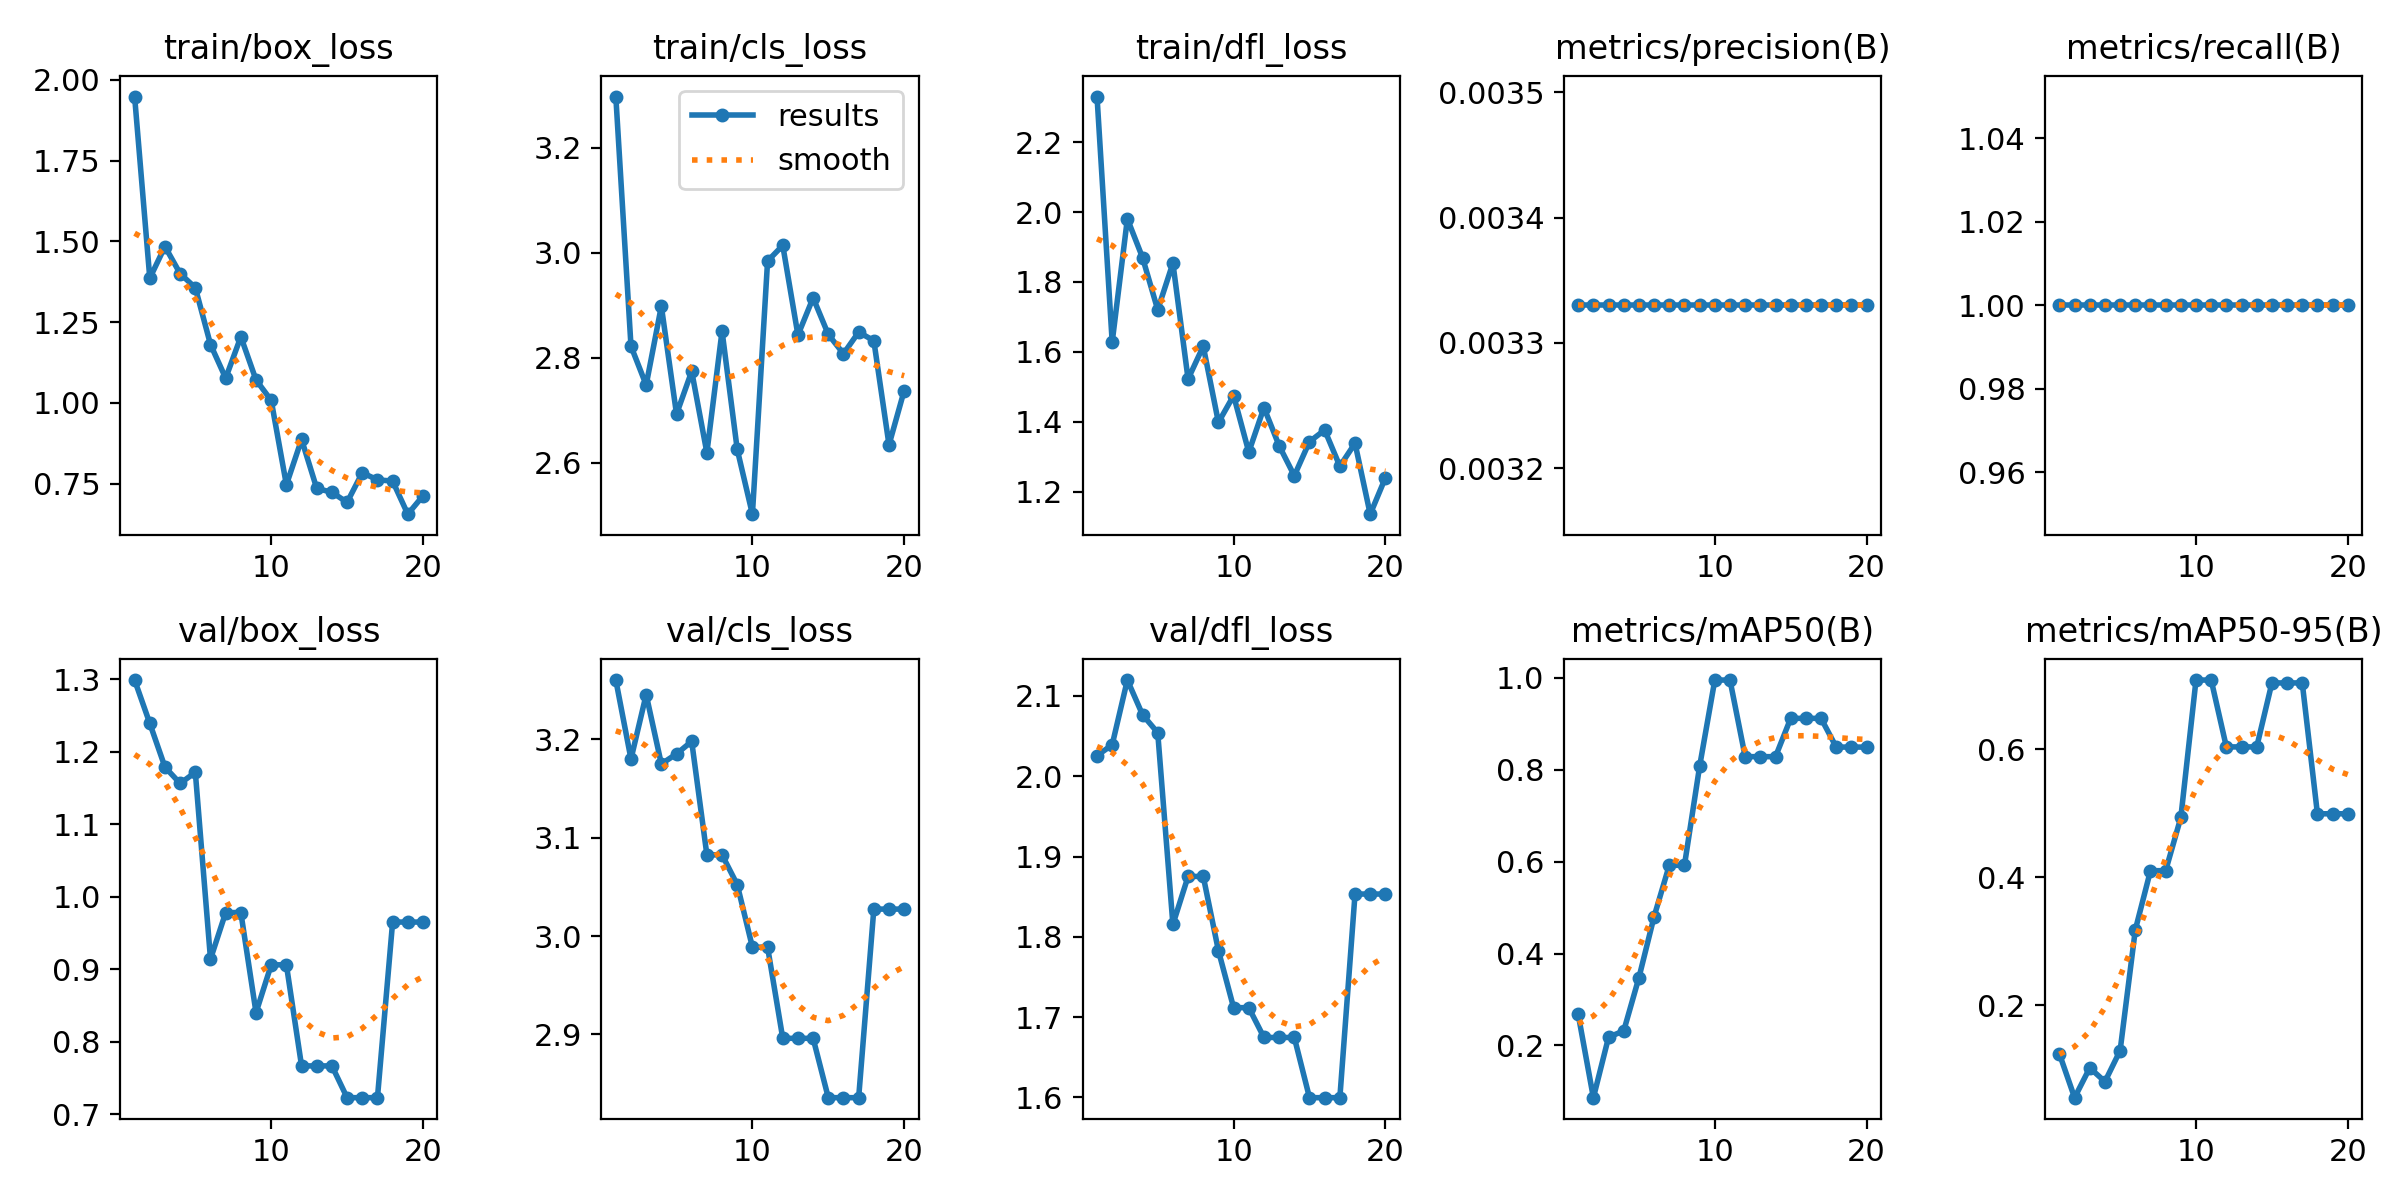

Data behind this chart, as committed beside it:
epoch, time, train/box_loss, train/cls_loss, train/dfl_loss, metrics/precision(B), metrics/recall(B), metrics/mAP50(B), metrics/mAP50-95(B), val/box_loss, val/cls_loss, val/dfl_loss, lr/pg0, lr/pg1, lr/pg2
1, 1.399, 1.948, 3.297, 2.331, 0.00333, 1, 0.2676, 0.1243, 1.299, 3.26, 2.026, 0.0964, 0.0004, 0.0004
2, 2.038, 1.386, 2.822, 1.628, 0.00333, 1, 0.08641, 0.05582, 1.239, 3.18, 2.039, 0.09186, 0.0008555, 0.0008555
3, 2.602, 1.484, 2.748, 1.981, 0.00333, 1, 0.218, 0.1024, 1.179, 3.245, 2.12, 0.08726, 0.001261, 0.001261
4, 3.195, 1.4, 2.898, 1.87, 0.00333, 1, 0.2318, 0.08087, 1.156, 3.175, 2.077, 0.08262, 0.001618, 0.001618
5, 3.756, 1.356, 2.693, 1.72, 0.00333, 1, 0.3475, 0.1294, 1.171, 3.185, 2.054, 0.07792, 0.001925, 0.001925
6, 4.349, 1.18, 2.774, 1.854, 0.00333, 1, 0.4804, 0.3179, 0.9141, 3.198, 1.815, 0.07318, 0.002182, 0.002182
7, 4.933, 1.076, 2.619, 1.522, 0.00333, 1, 0.592, 0.4105, 0.9781, 3.082, 1.875, 0.06839, 0.00239, 0.00239
8, 5.48, 1.204, 2.851, 1.616, 0.00333, 1, 0.592, 0.4105, 0.9781, 3.082, 1.875, 0.06355, 0.002549, 0.002549
9, 6.051, 1.071, 2.625, 1.398, 0.00333, 1, 0.8075, 0.4936, 0.8402, 3.052, 1.783, 0.05866, 0.002658, 0.002658
10, 6.622, 1.008, 2.502, 1.475, 0.00333, 1, 0.995, 0.7084, 0.9061, 2.989, 1.712, 0.05372, 0.002717, 0.002717
11, 9.654, 0.7461, 2.984, 1.313, 0.00333, 1, 0.995, 0.7084, 0.9061, 2.989, 1.712, 0.04873, 0.002727, 0.002727
12, 10.24, 0.8865, 3.014, 1.441, 0.00333, 1, 0.8283, 0.6039, 0.7668, 2.896, 1.675, 0.04369, 0.002687, 0.002687
13, 10.79, 0.7348, 2.843, 1.331, 0.00333, 1, 0.8283, 0.6039, 0.7668, 2.896, 1.675, 0.0386, 0.002598, 0.002598
14, 11.38, 0.7228, 2.914, 1.246, 0.00333, 1, 0.8283, 0.6039, 0.7668, 2.896, 1.675, 0.03346, 0.00246, 0.00246
15, 11.95, 0.6917, 2.844, 1.343, 0.00333, 1, 0.9117, 0.7039, 0.723, 2.836, 1.6, 0.02827, 0.002272, 0.002272
16, 12.5, 0.7833, 2.808, 1.376, 0.00333, 1, 0.9117, 0.7039, 0.723, 2.836, 1.6, 0.02303, 0.002034, 0.002034
17, 13.04, 0.7615, 2.849, 1.273, 0.00333, 1, 0.9117, 0.7039, 0.723, 2.836, 1.6, 0.01775, 0.001747, 0.001747
18, 13.59, 0.7574, 2.832, 1.339, 0.00333, 1, 0.8492, 0.4994, 0.9651, 3.027, 1.853, 0.01241, 0.001411, 0.001411
19, 14.13, 0.6551, 2.634, 1.136, 0.00333, 1, 0.8492, 0.4994, 0.9651, 3.027, 1.853, 0.007025, 0.001025, 0.001025
20, 14.67, 0.7118, 2.737, 1.239, 0.00333, 1, 0.8492, 0.4994, 0.9651, 3.027, 1.853, 0.001589, 0.0005891, 0.0005891
